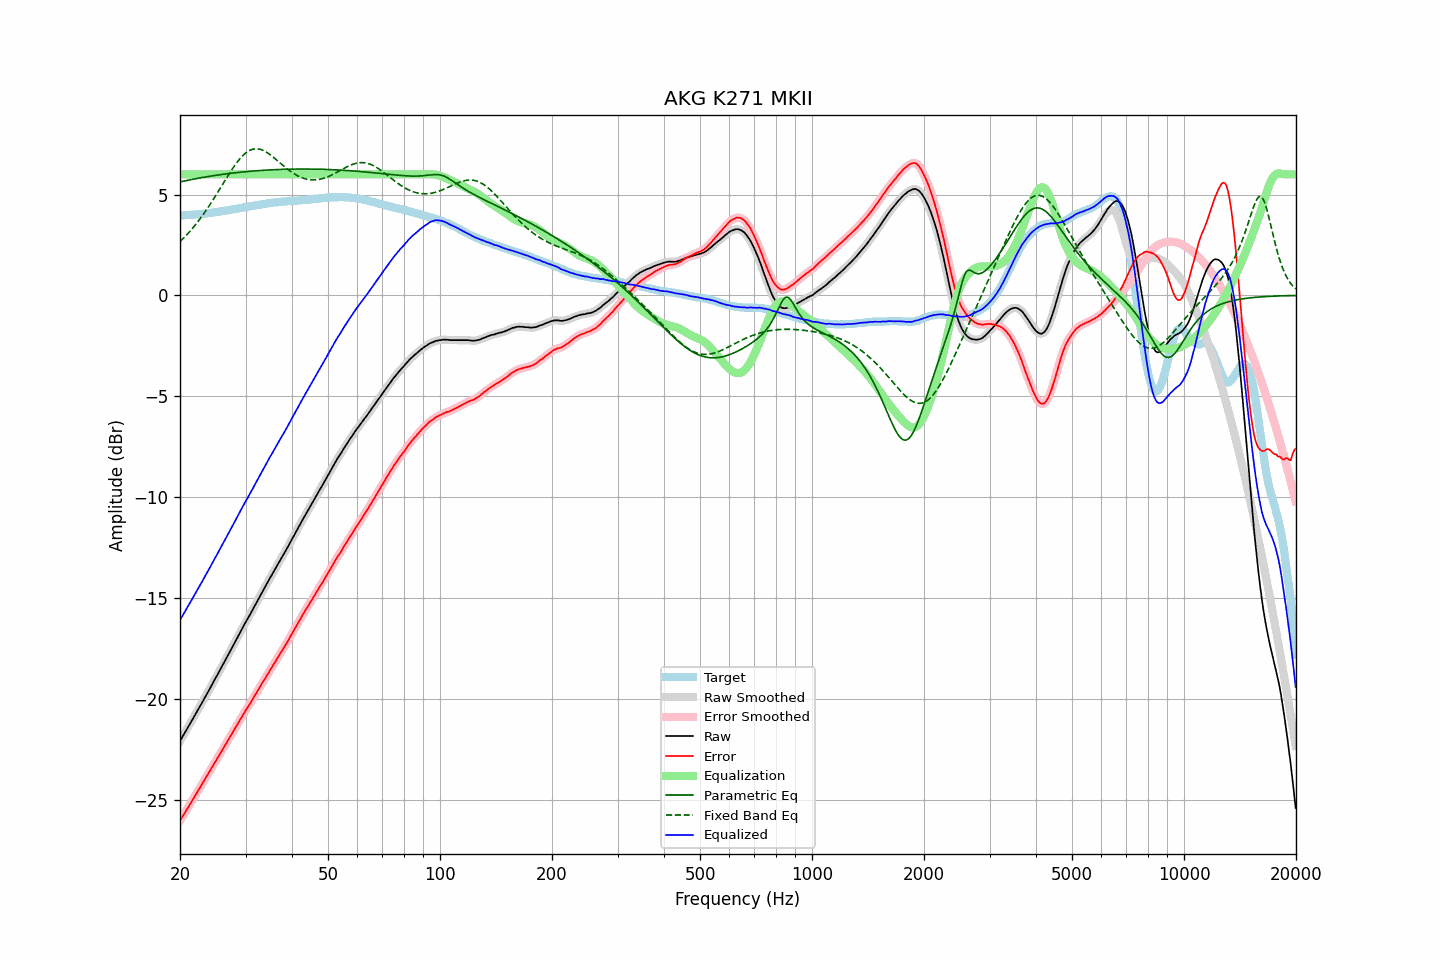

Data behind this chart, as committed beside it:
frequency, raw, error, smoothed, error_smoothed, equalization, parametric_eq, fixed_band_eq, equalized_raw, equalized_smoothed, target
20.00, -22.10, -26.06, -22.10, -26.05, 6.00, 5.63, 2.67, -16.10, -16.10, 3.96
20.20, -21.96, -25.92, -21.96, -25.92, 6.00, 5.64, 2.74, -15.96, -15.96, 3.96
20.40, -21.83, -25.79, -21.82, -25.79, 6.00, 5.66, 2.82, -15.83, -15.82, 3.97
20.61, -21.69, -25.67, -21.69, -25.66, 6.00, 5.68, 2.90, -15.69, -15.69, 3.98
20.81, -21.55, -25.52, -21.55, -25.53, 6.00, 5.70, 2.99, -15.55, -15.55, 3.98
21.02, -21.42, -25.40, -21.41, -25.40, 6.00, 5.71, 3.07, -15.42, -15.41, 3.99
21.23, -21.28, -25.26, -21.28, -25.27, 6.00, 5.73, 3.16, -15.28, -15.28, 3.99
21.44, -21.14, -25.13, -21.14, -25.13, 6.00, 5.74, 3.25, -15.14, -15.14, 4.00
21.66, -21.00, -25.01, -21.00, -25.00, 6.00, 5.76, 3.35, -15.00, -15.00, 4.01
21.87, -20.86, -24.86, -20.86, -24.87, 6.00, 5.77, 3.44, -14.86, -14.86, 4.01
22.09, -20.72, -24.73, -20.72, -24.73, 6.00, 5.79, 3.54, -14.72, -14.72, 4.02
22.31, -20.58, -24.60, -20.58, -24.60, 6.00, 5.80, 3.64, -14.58, -14.58, 4.03
22.54, -20.44, -24.46, -20.44, -24.47, 6.00, 5.82, 3.75, -14.44, -14.44, 4.03
22.76, -20.30, -24.33, -20.30, -24.33, 6.00, 5.83, 3.85, -14.30, -14.30, 4.03
22.99, -20.16, -24.20, -20.15, -24.20, 6.00, 5.85, 3.96, -14.16, -14.15, 4.04
23.22, -20.01, -24.06, -20.01, -24.07, 6.00, 5.86, 4.07, -14.01, -14.01, 4.05
23.45, -19.87, -23.93, -19.87, -23.93, 6.00, 5.87, 4.19, -13.87, -13.87, 4.06
23.69, -19.73, -23.80, -19.73, -23.80, 6.00, 5.89, 4.31, -13.73, -13.73, 4.07
23.92, -19.59, -23.67, -19.58, -23.66, 6.00, 5.90, 4.42, -13.59, -13.58, 4.08
24.16, -19.44, -23.53, -19.44, -23.53, 6.00, 5.91, 4.55, -13.44, -13.44, 4.09
24.40, -19.29, -23.39, -19.29, -23.40, 6.00, 5.93, 4.67, -13.29, -13.29, 4.10
24.65, -19.15, -23.27, -19.14, -23.26, 6.00, 5.94, 4.79, -13.15, -13.14, 4.12
24.89, -19.00, -23.13, -19.00, -23.13, 6.00, 5.95, 4.92, -13.00, -13.00, 4.13
25.14, -18.86, -23.00, -18.85, -22.99, 6.00, 5.96, 5.05, -12.86, -12.85, 4.14
25.39, -18.71, -22.86, -18.71, -22.86, 6.00, 5.97, 5.18, -12.71, -12.71, 4.15
25.65, -18.56, -22.72, -18.56, -22.72, 6.00, 5.99, 5.31, -12.56, -12.56, 4.16
25.91, -18.41, -22.59, -18.41, -22.59, 6.00, 6.00, 5.44, -12.41, -12.41, 4.18
26.16, -18.27, -22.45, -18.27, -22.45, 6.00, 6.01, 5.57, -12.27, -12.27, 4.19
26.43, -18.12, -22.32, -18.12, -22.32, 6.00, 6.02, 5.70, -12.12, -12.12, 4.20
26.69, -17.97, -22.17, -17.97, -22.18, 6.00, 6.03, 5.83, -11.97, -11.97, 4.21
26.96, -17.82, -22.05, -17.82, -22.05, 6.00, 6.04, 5.96, -11.82, -11.82, 4.23
27.23, -17.68, -21.92, -17.68, -21.91, 6.00, 6.05, 6.08, -11.68, -11.68, 4.24
27.50, -17.53, -21.78, -17.53, -21.78, 6.00, 6.06, 6.20, -11.53, -11.53, 4.26
27.77, -17.38, -21.64, -17.38, -21.64, 6.00, 6.07, 6.32, -11.38, -11.38, 4.26
28.05, -17.23, -21.51, -17.23, -21.51, 6.00, 6.08, 6.44, -11.23, -11.23, 4.28
28.33, -17.08, -21.37, -17.08, -21.37, 6.00, 6.09, 6.55, -11.08, -11.08, 4.29
28.62, -16.93, -21.24, -16.93, -21.24, 6.00, 6.09, 6.65, -10.93, -10.93, 4.31
28.90, -16.78, -21.10, -16.78, -21.10, 6.00, 6.10, 6.75, -10.78, -10.78, 4.32
29.19, -16.63, -20.97, -16.63, -20.97, 6.00, 6.11, 6.84, -10.63, -10.63, 4.34
29.48, -16.48, -20.83, -16.48, -20.83, 6.00, 6.12, 6.93, -10.48, -10.48, 4.35
29.78, -16.33, -20.70, -16.33, -20.70, 6.00, 6.13, 7.00, -10.33, -10.33, 4.37
30.08, -16.18, -20.56, -16.19, -20.56, 6.00, 6.14, 7.07, -10.18, -10.19, 4.38
30.38, -16.05, -20.45, -16.05, -20.44, 6.00, 6.14, 7.13, -10.05, -10.05, 4.40
30.68, -15.91, -20.31, -15.91, -20.32, 6.00, 6.15, 7.18, -9.91, -9.91, 4.41
30.99, -15.77, -20.19, -15.77, -20.19, 6.00, 6.16, 7.21, -9.77, -9.77, 4.42
31.30, -15.62, -20.05, -15.62, -20.05, 6.00, 6.16, 7.24, -9.62, -9.62, 4.43
31.61, -15.47, -19.92, -15.47, -19.92, 6.00, 6.17, 7.26, -9.47, -9.47, 4.45
31.93, -15.32, -19.78, -15.32, -19.78, 6.00, 6.18, 7.27, -9.32, -9.32, 4.46
32.24, -15.18, -19.65, -15.17, -19.65, 6.00, 6.18, 7.27, -9.18, -9.17, 4.48
32.57, -15.03, -19.52, -15.03, -19.52, 6.00, 6.19, 7.26, -9.03, -9.03, 4.49
32.89, -14.88, -19.38, -14.88, -19.38, 6.00, 6.19, 7.24, -8.88, -8.88, 4.51
33.22, -14.73, -19.24, -14.73, -19.25, 6.00, 6.20, 7.21, -8.73, -8.73, 4.51
33.55, -14.59, -19.12, -14.59, -19.12, 6.00, 6.20, 7.18, -8.59, -8.59, 4.53
33.89, -14.45, -18.99, -14.44, -18.99, 6.00, 6.21, 7.14, -8.45, -8.44, 4.54
34.23, -14.30, -18.86, -14.30, -18.86, 6.00, 6.21, 7.09, -8.30, -8.30, 4.56
34.57, -14.16, -18.73, -14.16, -18.72, 6.00, 6.22, 7.04, -8.16, -8.16, 4.57
34.92, -14.01, -18.59, -14.01, -18.59, 6.00, 6.22, 6.98, -8.01, -8.01, 4.58
35.27, -13.88, -18.47, -13.88, -18.47, 6.00, 6.23, 6.92, -7.88, -7.88, 4.59
35.62, -13.74, -18.34, -13.74, -18.34, 6.00, 6.23, 6.86, -7.74, -7.74, 4.60
35.97, -13.60, -18.21, -13.60, -18.21, 6.00, 6.23, 6.79, -7.60, -7.60, 4.61
... 635 more rows
